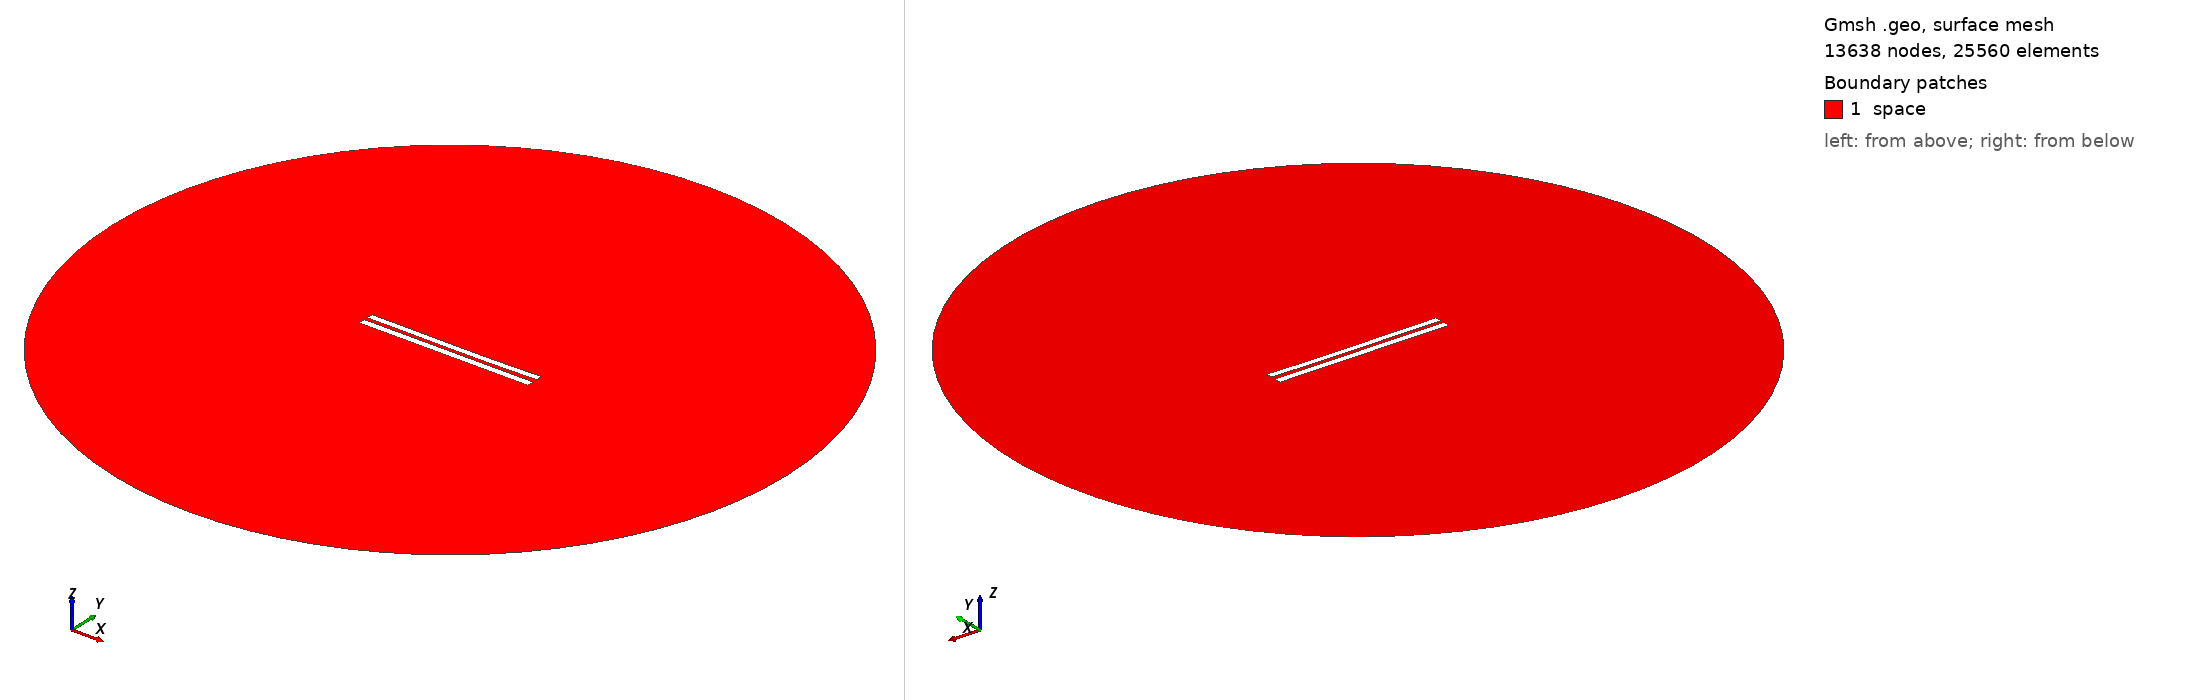

Gmsh geometry script, surface-meshed: 13638 nodes, 25560 surface elements. Boundary patches (legend numbers): 1 space. Left view from above one corner, right view from below the opposite corner. Legend entries are the model's physical surfaces. The drawing asked Gmsh for element sizes between 1% and 20% of the model's largest extent; the script's own settings can give other sizes.

=== 5393.geo (drawn) ===
//---------------------------------------
// Geometry kernel
//---------------------------------------

SetFactory("OpenCASCADE");



//---------------------------------------
// Parameters of the geometry
//---------------------------------------

// Overetch of the upper plate
overetch = 0.125;

// Distance between the plates
distance = 2.25;

// Discretization over the x axis (for the deformation)
nx = 50; 

// Length of the plate
L = 100 - overetch; 

// Number of modes
n = 4; 

// 1st mode coefficient
coeff(1) = 0.07499999999999998;
beta(1) = 0.596864 * 3.1415926535 / L;

// 2nd mode coefficient
coeff(2) = -0.15;
beta(2) = 1.49418 * 3.1415926535 / L;

// 3rd mode coefficient
coeff(3) = 0.07499999999999998;
beta(3) = 2.50025 * 3.1415926535 / L;

// 4th mode coefficient
coeff(4) = 0.0;
beta(4) = 3.49999 * 3.1415926535 / L;



//---------------------------------------
// Upper plate (deformed rectangle)
//---------------------------------------

// Coordiantes of the upper plate
xmin = -50;
xmax = 50 - overetch;

// Height of the upper plate
yheight = 4 - 2 * overetch;

// Indexes of the points
UpperID[] = {};
LowerID[] = {};
LeftID[] = {};
RightID[] = {};

// Point index
p = 1;

// Horizontal edges
For i In {1:nx}
    x = xmin + (i-1)*(xmax - xmin)/(nx-1);

    y_bottom = distance / 2 + overetch;
    For j In {1:n}
        C = (Cosh(beta(j)*L) + Cos(beta(j)*L)) / (Sinh(beta(j)*L) + Sin(beta(j)*L));
        y_bottom  = y_bottom + coeff(j) * (Cosh(beta(j)*(x+50)) - Cos(beta(j)*(x+50)) - C * (Sinh(beta(j)*(x+50)) - Sin(beta(j)*(x+50))));
    EndFor

    y_top = y_bottom + yheight;

    Point(p) = {x, y_top, 0, 1.0};
    UpperID[i] = p;
    p = p + 1;

    Point(p) = {x, y_bottom, 0, 1.0};
    LowerID[i] = p;
    p = p + 1;
EndFor

// Create point lists
UpperPts[] = {}; LowerPts[] = {};
For i In {1:nx}
  UpperPts[] += {UpperID[i]};
  LowerPts[] += {LowerID[i]};
EndFor

// Build splines
Spline(1) = {UpperPts[]};
Spline(2) = {LowerPts[]};
Line(3) = {LowerPts[nx-1], UpperPts[nx-1]};
Line(4) = {LowerPts[0], UpperPts[0]};

// Build the plane surface
Curve Loop(1) = {2, 3, -1, -4};
Plane Surface(1) = {1};



//---------------------------------------
// Lower plate (rectangle)
//---------------------------------------

// Vertices
Point(1001) = {-50, -1, 0, 1.0};
Point(1002) = { 50, -1, 0, 1.0};
Point(1003) = { 50,  -5, 0, 1.0};
Point(1004) = {-50,  -5, 0, 1.0};

// Edges
Line(5) = {1001, 1002};
Line(6) = {1002, 1003};
Line(7) = {1003, 1004};
Line(8) = {1004, 1001};

// Plane surface
Line Loop(2) = {5, 6, 7, 8};
Plane Surface(2) = {2}; 



//---------------------------------------
// Outer (fictious) boundary
//---------------------------------------

// Points
Point(1005) = {0, 0, 0};       // Center
Point(1006) = {200, 0, 0};     // Start point
Point(1007) = {0, 200, 0};     // 90 degrees
Point(1008) = {-200, 0, 0};    // 180 degrees
Point(1009) = {0, -200, 0};    // 270 degrees

// Circle arcs (each needs start, center, end)
Circle(9) = {1006, 1005, 1007};
Circle(10) = {1007, 1005, 1008};
Circle(11) = {1008, 1005, 1009};
Circle(12) = {1009, 1005, 1006};

// Plane surface for the entire domain
Curve Loop(3) = {9, 10, 11, 12};
Surface(3) = {3};

// Subtract the plates from the whole domain to obtain the actual domain where we want to solve the equations
BooleanDifference{ Surface{3}; Delete; }{ Surface{1}; Surface{2}; Delete; }




//---------------------------------------
// Transfinite Lines/Curves
//---------------------------------------

// Set the number of points on the boundaries
r = 7;

// Plates
Transfinite Curve {1, 2} = 50*r Using Progression 1;
Transfinite Curve {3, 4} = 2*r Using Progression 1;
Transfinite Line {5, 7} = 50*r Using Progression 1;
Transfinite Line {6, 8} = 2*r Using Progression 1;

// Outer boundary
Transfinite Line {9, 10, 11, 12} = 20 Using Progression 1;



//---------------------------------------
// Physical groups
//---------------------------------------                

// Physical curves (boundaries)
Physical Line("force_segment", 10) = {2};
Physical Line("upper_plate", 11) = {1, 3, 4};
Physical Line("lower_plate", 12) = {5, 6, 7, 8};
Physical Line("boundary", 20) = {9, 10, 11, 12};

// Physical Surfaces
Physical Surface("space", 30) = {3};



//---------------------------------------
// 6. Generate the Mesh
//---------------------------------------

// 2D mesh generation
Mesh 2;
